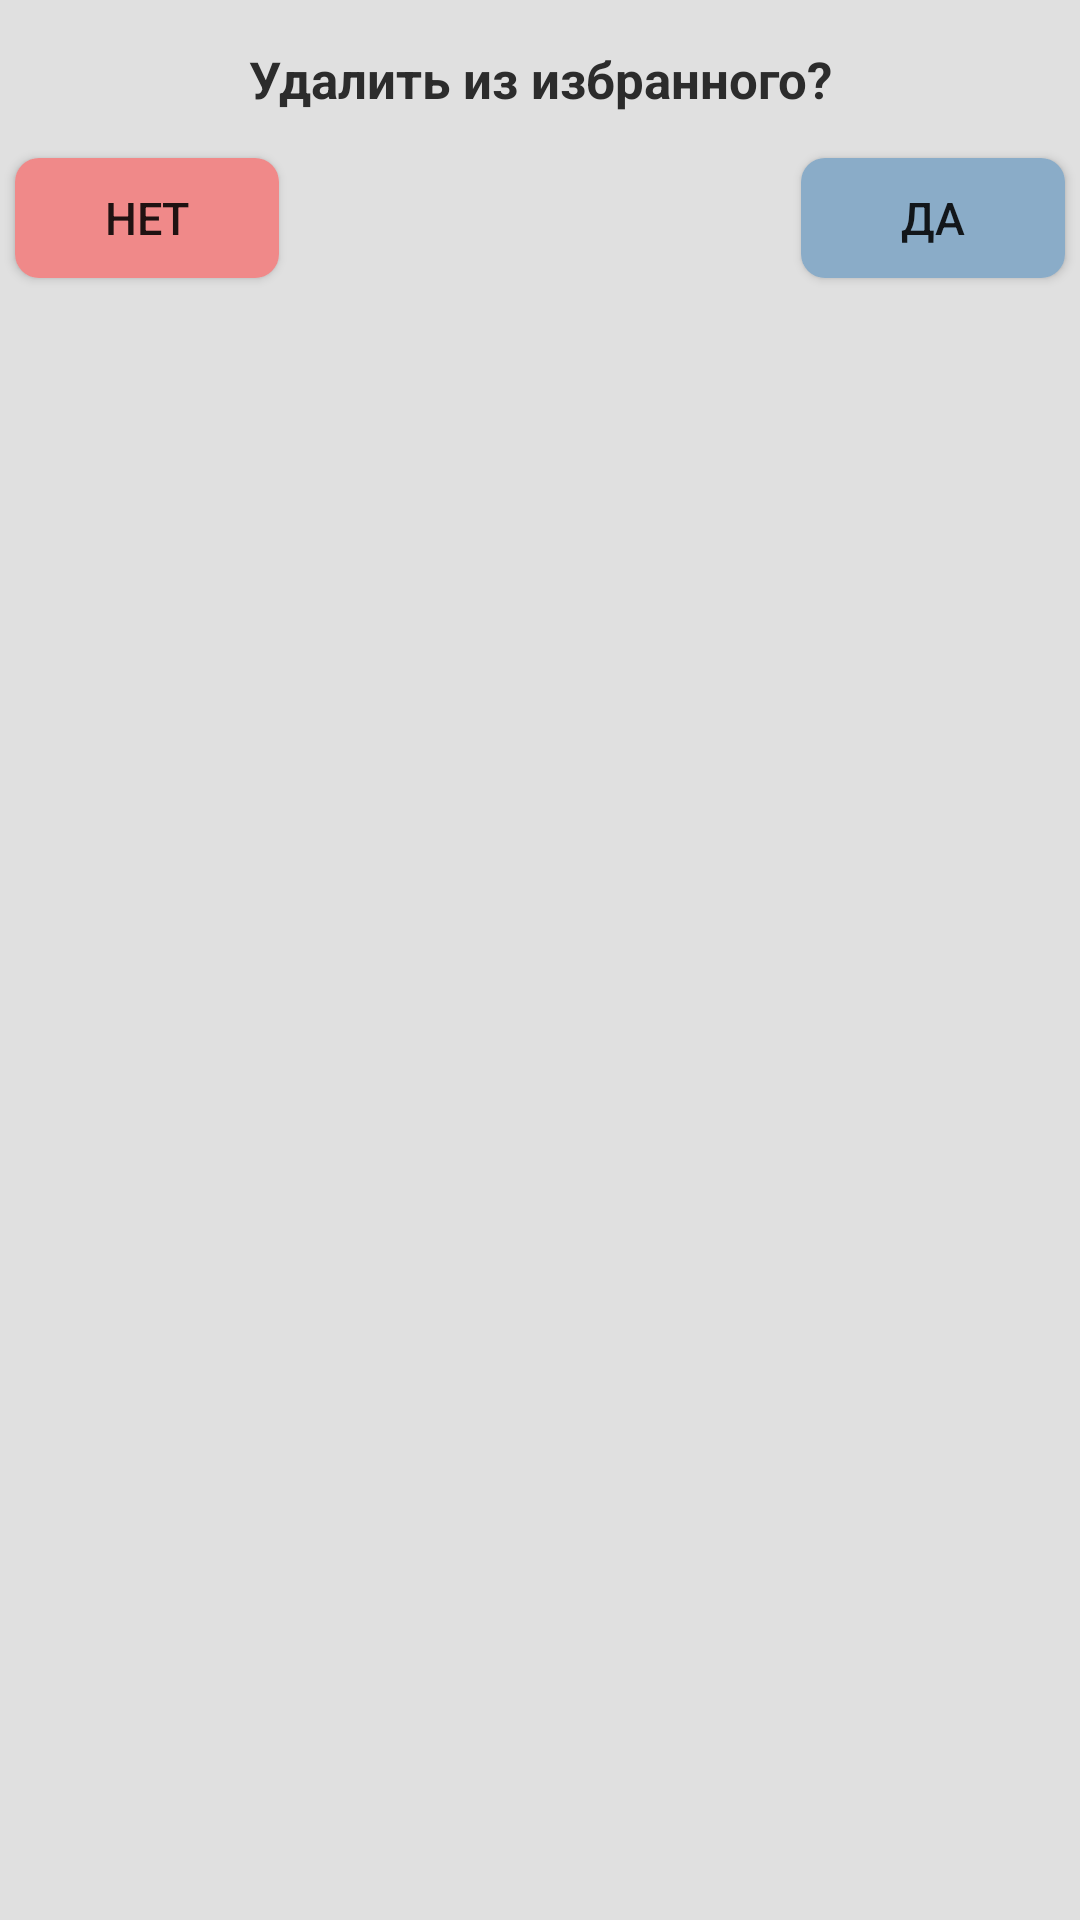

Here is an Android app screen rendered from its layout file. Give the layout XML and the strings, colors and styles it references.
<!-- AndroidManifest.xml: application theme AppTheme -->
<!-- res/layout/dialog_fragment_remove_fav.xml -->
<?xml version="1.0" encoding="utf-8"?>
<RelativeLayout
    xmlns:android="http://schemas.android.com/apk/res/android"
    android:layout_width="300dp"
    android:layout_height="wrap_content"
    android:layout_gravity="center"
    android:background="@color/backgroundColor">

    <TextView
        android:id="@+id/textViewAsk"
        android:layout_width="match_parent"
        android:layout_height="wrap_content"
        android:gravity="center_horizontal"
        android:layout_marginVertical="15dp"
        android:text="@string/askDeleteFavorite"
        android:textColor="@color/black"
        android:textSize="17sp"
        android:textStyle="bold"/>

    <Button
        android:id="@+id/btnNo"
        android:layout_width="wrap_content"
        android:layout_height="40dp"
        android:layout_below="@+id/textViewAsk"
        android:layout_marginStart="5dp"
        android:layout_marginBottom="5dp"
        android:background="@drawable/draw_style_button_red"
        android:textSize="15sp"
        android:text="@string/no"/>

    <Button
        android:id="@+id/btnYes"
        android:layout_width="wrap_content"
        android:layout_height="40dp"
        android:layout_below="@+id/textViewAsk"
        android:layout_alignParentEnd="true"
        android:layout_marginEnd="5dp"
        android:layout_marginBottom="5dp"
        android:background="@drawable/draw_style_button_login"
        android:textSize="15sp"
        android:text="@string/yes"/>
</RelativeLayout>
<!-- resources referenced by this layout -->
<resources>
  <color name="backgroundColor">#e0e0e0</color>
  <color name="black">#2c2c2c</color>
  <!-- drawable draw_style_button_login (drawable-v24) -->
  <?xml version="1.0" encoding="utf-8"?>
  <selector xmlns:android="http://schemas.android.com/apk/res/android">
      <item android:state_pressed="true">
          <shape>
              <solid android:color="@color/buttonPressed"/>
              <corners android:radius="8dp"/>
          </shape>
      </item>
  
      <item android:state_focused="true">
          <shape>
              <solid android:color="@color/button"/>
              <corners android:radius="8dp"/>
          </shape>
      </item>
  
      <item>
          <shape>
              <solid android:color="@color/button"/>
              <corners android:radius="8dp"/>
          </shape>
      </item>
  </selector>
  <!-- drawable draw_style_button_red (drawable-hdpi) -->
  <?xml version="1.0" encoding="utf-8"?>
  <selector xmlns:android="http://schemas.android.com/apk/res/android">
      <item android:state_pressed="true">
          <shape>
              <solid android:color="@color/buttonRed"/>
              <corners android:radius="8dp"/>
          </shape>
      </item>
  
      <item android:state_focused="true">
          <shape>
              <solid android:color="@color/buttonRedLight"/>
              <corners android:radius="8dp"/>
          </shape>
      </item>
  
      <item>
          <shape>
              <solid android:color="@color/buttonRedLight"/>
              <corners android:radius="8dp"/>
          </shape>
      </item>
  </selector>
  <string name="askDeleteFavorite">Удалить из избранного?</string>
  <string name="no">Нет</string>
  <string name="yes">ДА</string>
  <style name="AppTheme" parent="Theme.AppCompat.Light.NoActionBar">
          
          <item name="colorPrimary">@color/colorPrimary</item>
          <item name="colorPrimaryDark">@color/statusBar</item>
          <item name="colorAccent">@color/black</item>
      </style>
  <color name="buttonPressed">#79A0C1</color>
  <color name="button">#8aacc8</color>
  <color name="buttonRed">#eb7a7a</color>
  <color name="buttonRedLight">#f08989</color>
  <color name="colorPrimary">#008577</color>
  <color name="statusBar">#4682B4</color>
</resources>
